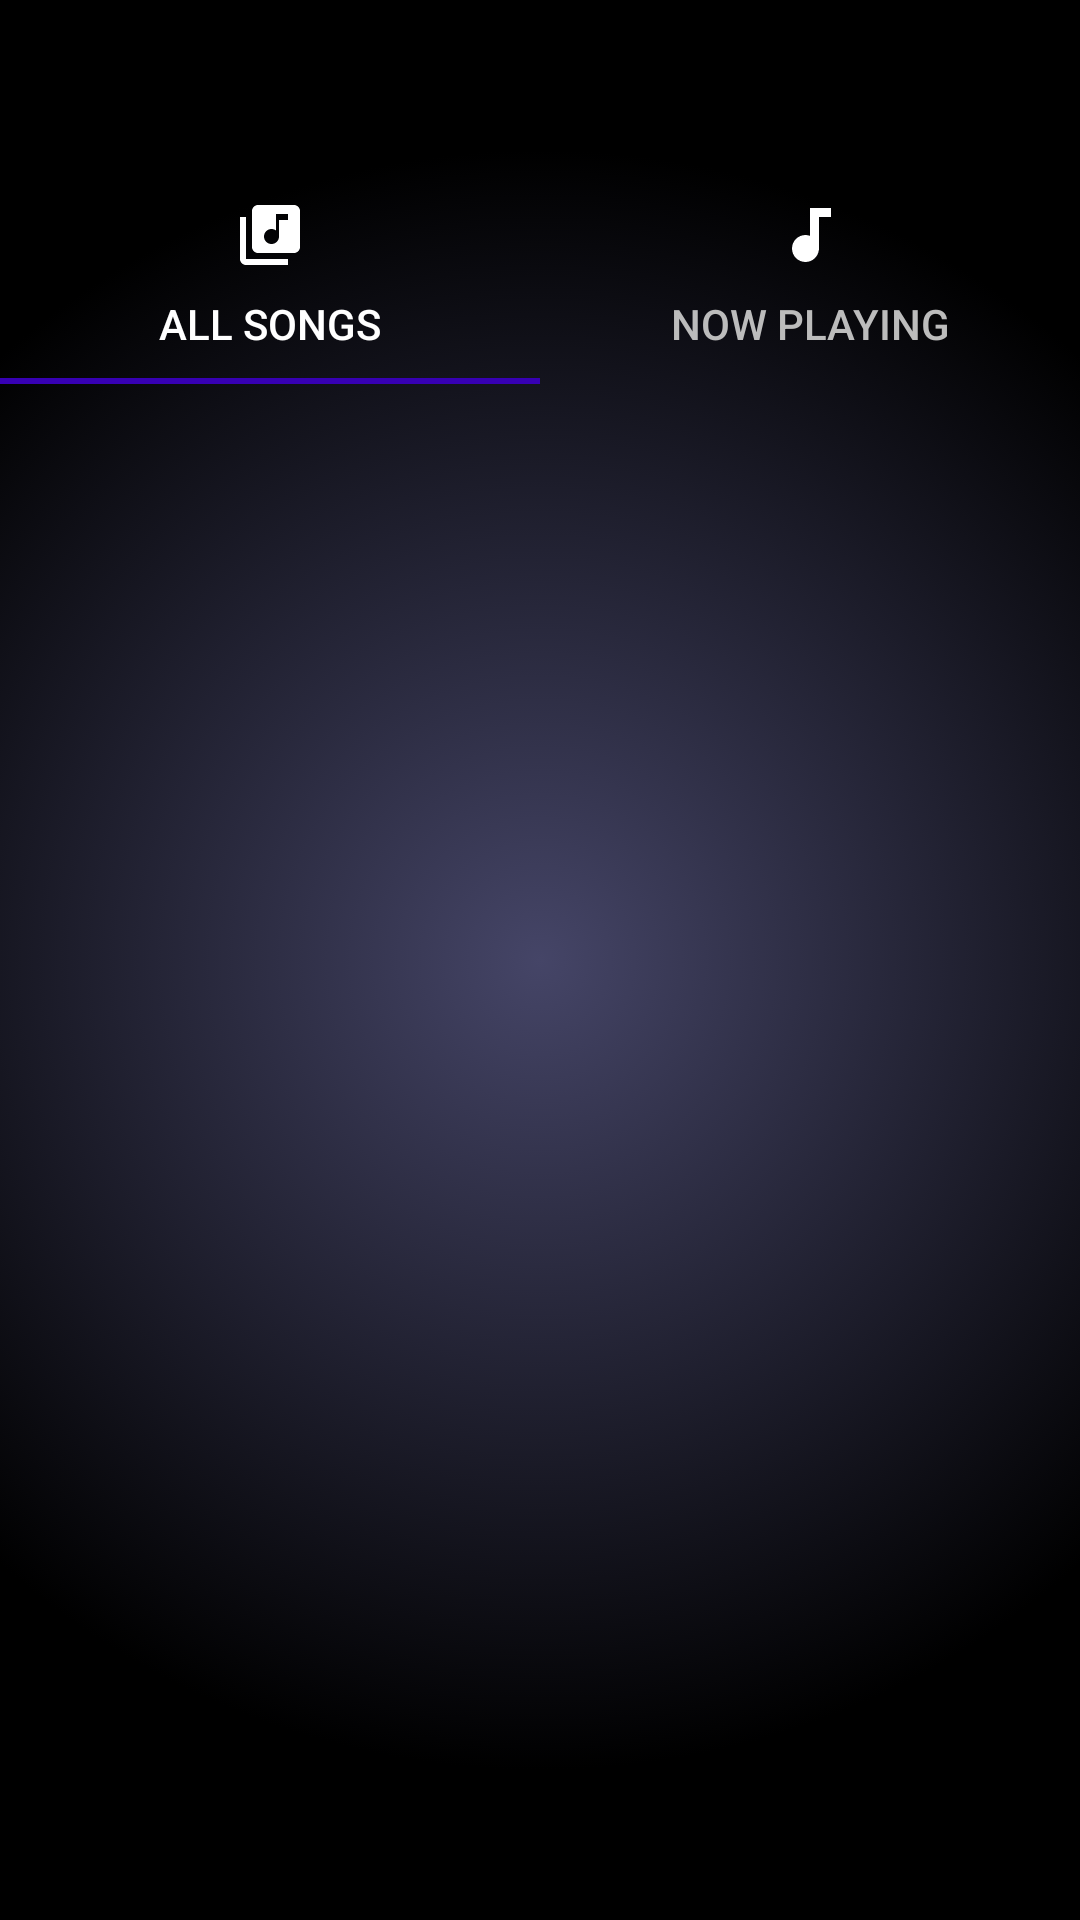

This screen was rendered from an Android layout file. Write that file and the resources it references.
<!-- AndroidManifest.xml: application theme AppTheme -->
<!-- res/layout/activity_main.xml -->
<?xml version="1.0" encoding="utf-8"?>
<androidx.constraintlayout.widget.ConstraintLayout xmlns:android="http://schemas.android.com/apk/res/android"
    xmlns:app="http://schemas.android.com/apk/res-auto"
    xmlns:tools="http://schemas.android.com/tools"
    android:layout_width="match_parent"
    android:layout_height="match_parent"
    android:background="@drawable/gradient_now_play_background"
    tools:context=".MainActivity">

    <androidx.appcompat.widget.Toolbar
        android:id="@+id/toolbar"
        app:titleTextColor="@color/colorLight"
        android:layout_width="match_parent"
        android:layout_height="wrap_content"
        app:layout_constraintEnd_toEndOf="parent"
        app:layout_constraintStart_toStartOf="parent"
        app:layout_constraintTop_toTopOf="parent" />


    <com.google.android.material.tabs.TabLayout
        android:id="@+id/tab_layout"
        app:tabTextColor="@color/colorGray"
        app:tabSelectedTextColor="@color/colorLight"
        android:layout_width="match_parent"
        android:layout_height="wrap_content"
        app:layout_constraintEnd_toEndOf="parent"
        app:layout_constraintStart_toStartOf="parent"
        app:layout_constraintTop_toBottomOf="@+id/toolbar">

        <com.google.android.material.tabs.TabItem
            android:id="@+id/all_songs"
            android:layout_width="match_parent"
            android:layout_height="wrap_content"
            android:icon="@drawable/ic_all_songs"
            android:text="@string/all_songs" />

        <com.google.android.material.tabs.TabItem
            android:id="@+id/now_play"
            android:layout_width="match_parent"
            android:layout_height="wrap_content"
            android:icon="@drawable/ic_now_play"
            android:text="@string/now_playing" />








    </com.google.android.material.tabs.TabLayout>

    <androidx.viewpager.widget.ViewPager
        android:id="@+id/view_pager"
        android:layout_width="0dp"
        android:layout_height="0dp"
        app:layout_constraintBottom_toBottomOf="parent"
        app:layout_constraintEnd_toEndOf="parent"
        app:layout_constraintStart_toStartOf="parent"
        app:layout_constraintTop_toBottomOf="@+id/tab_layout" />

    <ProgressBar
        android:id="@+id/progressMainBar"
        style="?android:attr/progressBarStyle"
        android:layout_width="wrap_content"
        android:layout_height="wrap_content"
        android:visibility="invisible"
        app:layout_constraintBottom_toBottomOf="@+id/view_pager"
        app:layout_constraintEnd_toEndOf="parent"
        app:layout_constraintStart_toStartOf="parent"
        app:layout_constraintTop_toTopOf="parent" />

</androidx.constraintlayout.widget.ConstraintLayout>
<!-- resources referenced by this layout -->
<resources>
  <color name="colorGray">#BCBCBC</color>
  <color name="colorLight">#ffffff</color>
  <!-- drawable gradient_now_play_background (drawable) -->
  <?xml version="1.0" encoding="utf-8"?>
  <selector xmlns:android="http://schemas.android.com/apk/res/android">
  <item>
      <shape>
          <gradient
              android:centerX="0.5"
              android:centerY="0.5"
              android:gradientRadius="75%p"
              android:endColor="@color/colorDark"
              android:startColor="@color/colorGradientCenter"
              android:type="radial" />
  
      </shape>
  </item>
  </selector>
  <!-- drawable ic_all_songs (drawable) -->
  <vector android:height="100dp" android:tint="#FFFFFF"
      android:viewportHeight="24" android:viewportWidth="24"
      android:width="100dp" xmlns:android="http://schemas.android.com/apk/res/android">
      <path android:fillColor="@color/colorLight" android:pathData="M20,2L8,2c-1.1,0 -2,0.9 -2,2v12c0,1.1 0.9,2 2,2h12c1.1,0 2,-0.9 2,-2L22,4c0,-1.1 -0.9,-2 -2,-2zM18,7h-3v5.5c0,1.38 -1.12,2.5 -2.5,2.5S10,13.88 10,12.5s1.12,-2.5 2.5,-2.5c0.57,0 1.08,0.19 1.5,0.51L14,5h4v2zM4,6L2,6v14c0,1.1 0.9,2 2,2h14v-2L4,20L4,6z"/>
  </vector>
  <!-- drawable ic_my_list (drawable) -->
  <vector android:height="100dp" android:tint="#FFFFFF"
      android:viewportHeight="24" android:viewportWidth="24"
      android:width="100dp" xmlns:android="http://schemas.android.com/apk/res/android">
      <path android:fillColor="@color/colorLight" android:pathData="M15,6L3,6v2h12L15,6zM15,10L3,10v2h12v-2zM3,16h8v-2L3,14v2zM17,6v8.18c-0.31,-0.11 -0.65,-0.18 -1,-0.18 -1.66,0 -3,1.34 -3,3s1.34,3 3,3 3,-1.34 3,-3L19,8h3L22,6h-5z"/>
  </vector>
  <!-- drawable ic_now_play (drawable) -->
  <vector android:height="100dp" android:tint="#FFFFFF"
      android:viewportHeight="24" android:viewportWidth="24"
      android:width="100dp" xmlns:android="http://schemas.android.com/apk/res/android">
      <path android:fillColor="@color/colorLight" android:pathData="M12,3v9.28c-0.47,-0.17 -0.97,-0.28 -1.5,-0.28C8.01,12 6,14.01 6,16.5S8.01,21 10.5,21c2.31,0 4.2,-1.75 4.45,-4H15V6h4V3h-7z"/>
  </vector>
  <string name="all_songs">All Songs</string>
  <string name="my_play_list">My Play list</string>
  <string name="now_playing">Now Playing</string>
  <style name="AppTheme" parent="Theme.AppCompat.Light.NoActionBar">
          
  
          <item name="android:textColor">@color/colorLight</item>
          <item name="colorPrimary">@color/colorPrimary</item>
          <item name="colorPrimaryDark">@color/colorPrimaryDark</item>
          <item name="colorAccent">@color/colorAccent</item>
      </style>
  <color name="colorDark">#000000</color>
  <color name="colorGradientCenter">#454567</color>
  <color name="colorPrimary">#6200EE</color>
  <color name="colorPrimaryDark">#3700B3</color>
  <color name="colorAccent">#3700B3</color>
</resources>
